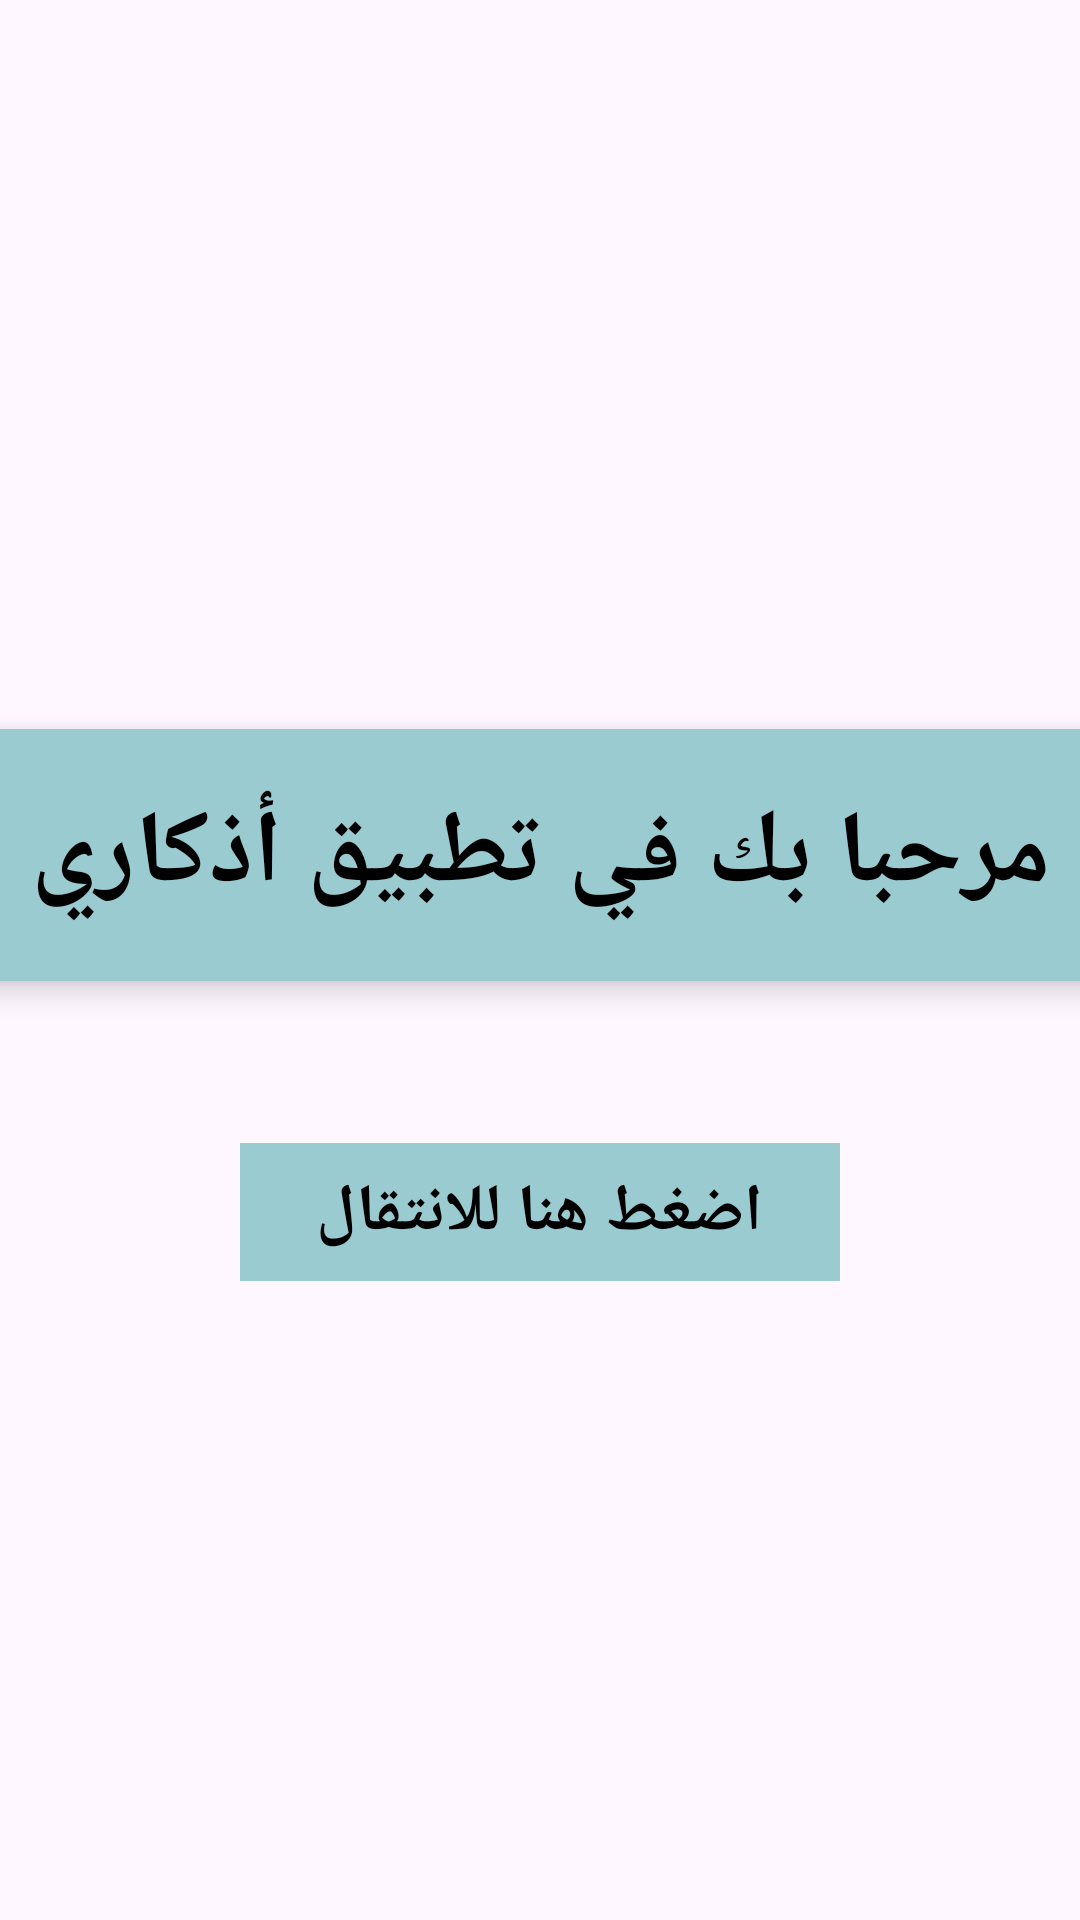

Layout XML and referenced resources for this Android screen:
<!-- AndroidManifest.xml: application theme Theme.Azkar_App -->
<!-- res/layout/activity_welcome.xml -->
<?xml version="1.0" encoding="utf-8"?>
<LinearLayout xmlns:android="http://schemas.android.com/apk/res/android"
    xmlns:app="http://schemas.android.com/apk/res-auto"
    android:layout_width="match_parent"
    android:layout_height="match_parent"
    android:orientation="vertical"
    android:gravity="center"
    android:background="@drawable/ground">

    <androidx.cardview.widget.CardView
        android:layout_width="411dp"
        android:layout_height="84dp"
        android:layout_margin="50dp"
        android:backgroundTint="#9ACBD0"
        android:padding="10dp"
        app:cardElevation="6dp">

        <TextView
            android:layout_width="wrap_content"
            android:layout_height="wrap_content"
            android:layout_gravity="center"
            android:text="مرحبا بك في تطبيق أذكاري"
            android:textColor="@color/black"
            android:textStyle="bold"

            android:textSize="34sp" />
    </androidx.cardview.widget.CardView>


    <com.google.android.material.button.MaterialButton
        android:id="@+id/btnNext"
        android:layout_width="200dp"
        android:layout_height="54dp"
        android:text="اضغط هنا للانتقال"
        android:layout_gravity="center"
        android:layout_marginBottom="16dp"
        android:textColor="#000000"
        android:textSize="22sp"
        android:textStyle="bold"
        android:fontFamily="sans-serif-condensed"
        app:cornerRadius="0dp"
        android:backgroundTint="#9ACBD0"/>


</LinearLayout>
<!-- resources referenced by this layout -->
<resources>
  <style name="Theme.Azkar_App" parent="Base.Theme.Azkar_App" />
  <style name="Base.Theme.Azkar_App" parent="Theme.Material3.DayNight.NoActionBar">
          
          
      </style>
  <!-- not gathered from this repository: default colours our renderer supplied (Android Studio template values) -->
  <color name="black">#FF000000</color>
</resources>
